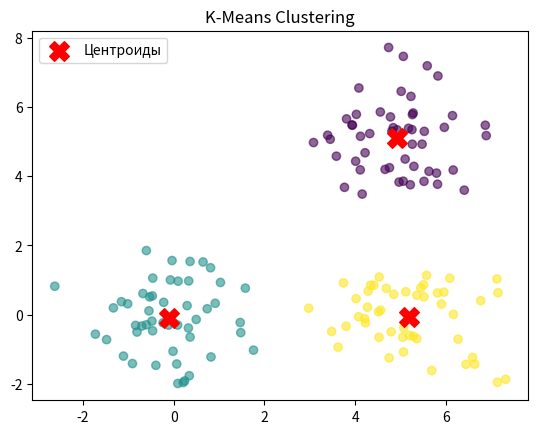

Reproduce this figure in Python.
import numpy as np
import matplotlib.pyplot as plt

class KMeans:
    def __init__(self, n_clusters=3, max_iters=100, random_state=42):
        self.n_clusters = n_clusters
        self.max_iters = max_iters
        self.random_state = random_state
        self.centroids = None
        self.labels = None
    
    def fit(self, X):
        np.random.seed(self.random_state)
        n_samples = X.shape[0]
        
        # Инициализация центроидов случайными точками
        random_indices = np.random.choice(n_samples, self.n_clusters, replace=False)
        self.centroids = X[random_indices]
        
        for _ in range(self.max_iters):
            # Шаг 1: назначение кластеров
            distances = np.linalg.norm(X[:, np.newaxis] - self.centroids, axis=2)
            self.labels = np.argmin(distances, axis=1)
            
            # Шаг 2: пересчёт центроидов
            new_centroids = np.array([X[self.labels == k].mean(axis=0) for k in range(self.n_clusters)])
            
            # Проверка сходимости
            if np.allclose(self.centroids, new_centroids):
                break
            self.centroids = new_centroids
    
    def predict(self, X):
        distances = np.linalg.norm(X[:, np.newaxis] - self.centroids, axis=2)
        return np.argmin(distances, axis=1)

# Пример использования
if __name__ == "__main__":
    # Генерация тестовых данных
    np.random.seed(42)
    cluster1 = np.random.randn(50, 2) + [0, 0]
    cluster2 = np.random.randn(50, 2) + [5, 5]
    cluster3 = np.random.randn(50, 2) + [5, 0]
    X = np.vstack([cluster1, cluster2, cluster3])
    
    # Применение K-Means
    kmeans = KMeans(n_clusters=3)
    kmeans.fit(X)
    labels = kmeans.labels
    
    # Визуализация
    plt.scatter(X[:, 0], X[:, 1], c=labels, cmap='viridis', alpha=0.6)
    plt.scatter(kmeans.centroids[:, 0], kmeans.centroids[:, 1], 
                c='red', marker='X', s=200, label='Центроиды')
    plt.title("K-Means Clustering")
    plt.legend()
    plt.show()
    
    print("Центроиды:")
    print(kmeans.centroids)